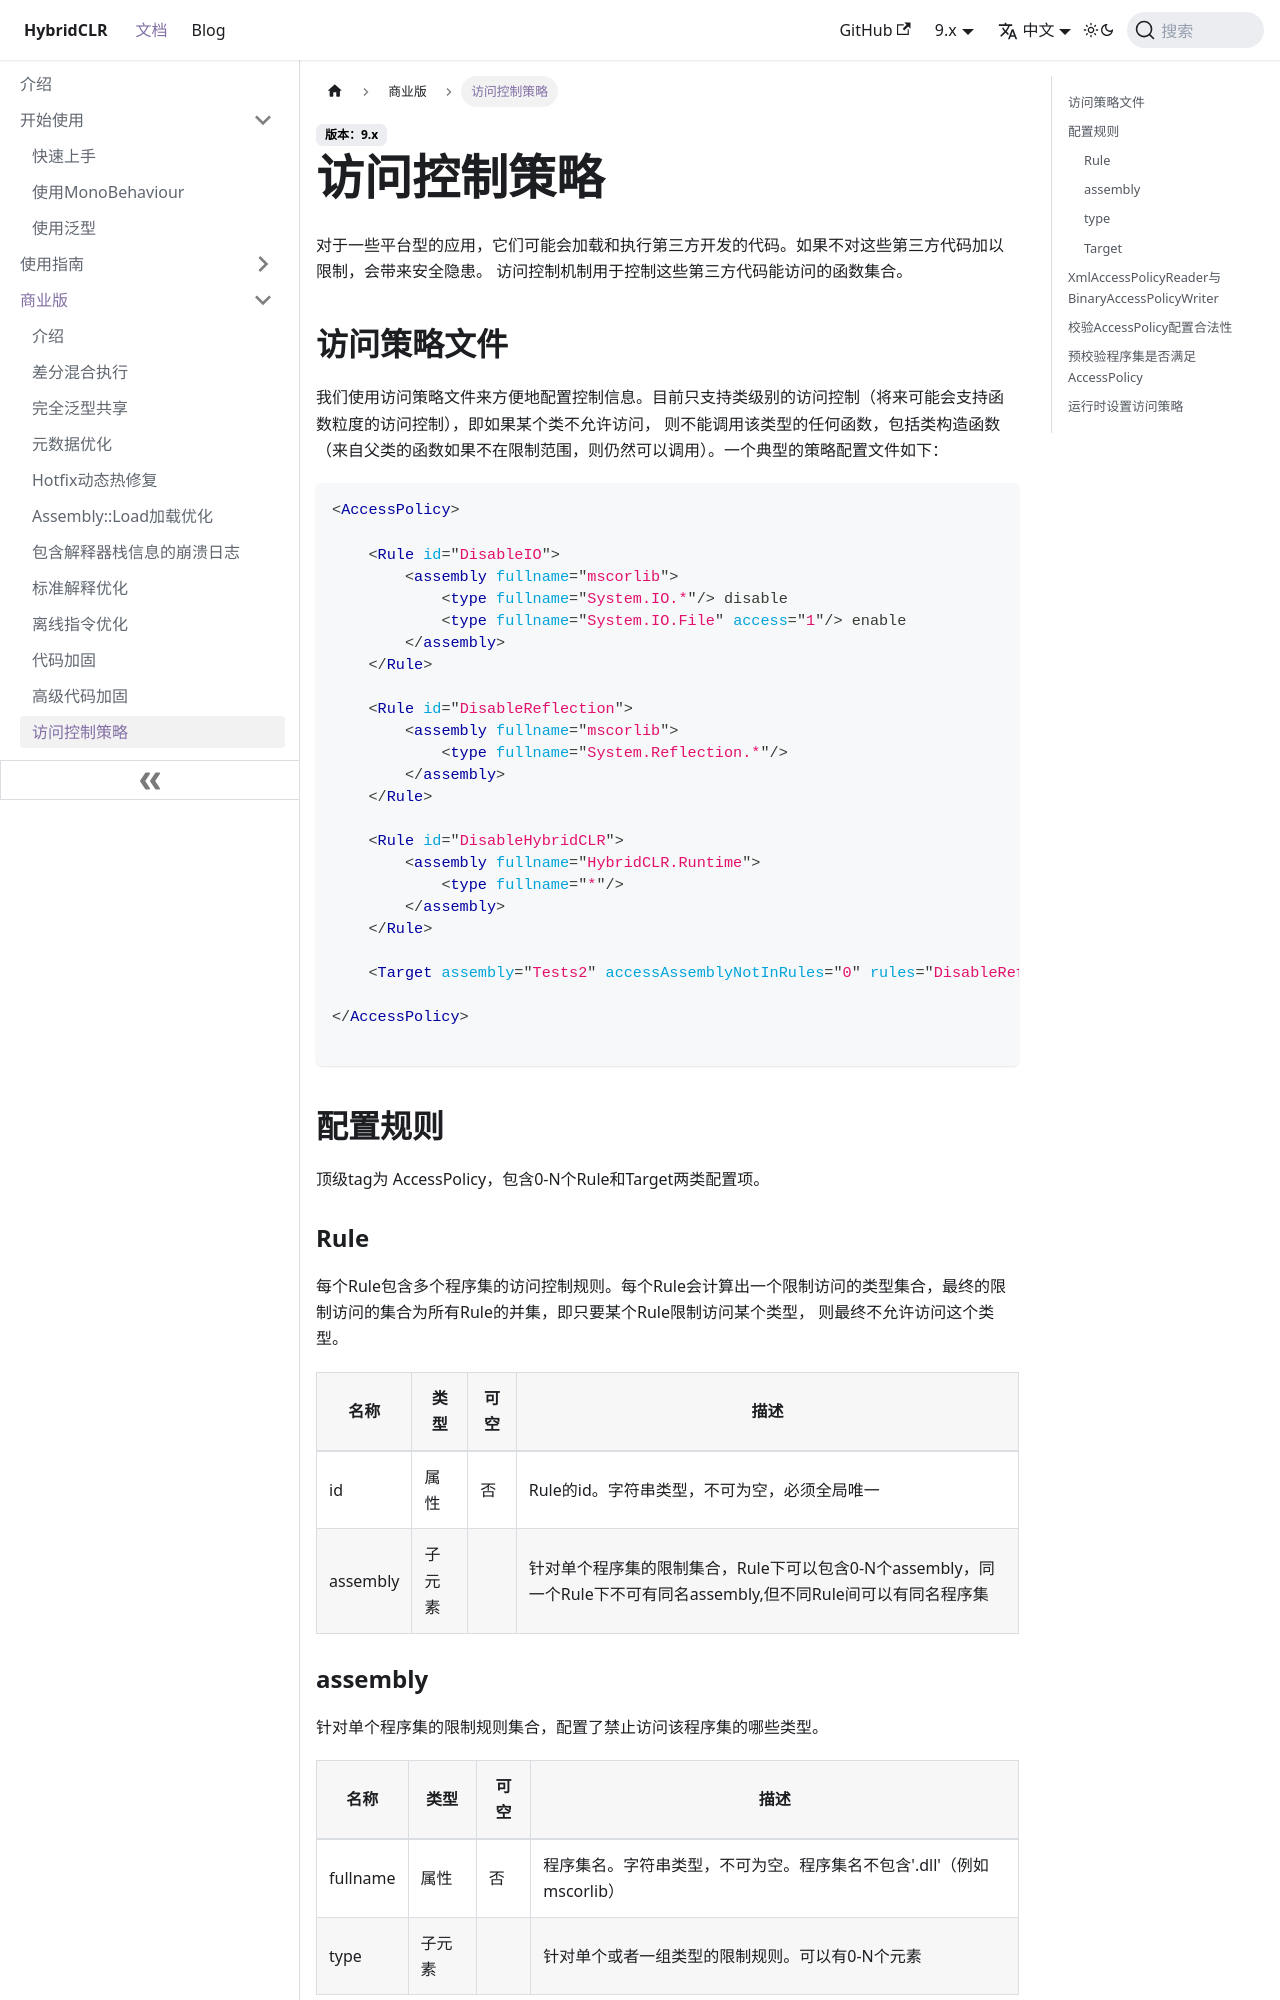

repository: focus-creative-games/hybridclr-doc · page: docs/business/accesspolicy.html · generator: docusaurus

---
title: '访问控制策略'
description: '对于一些平台型的应用，它们可能会加载和执行第三方开发的代码。如果不对这些第三方代码加以限制，会带来安全隐患。 访问控制机制用于控制这些第三方代码能访问的函数集合。'
slug: /business/accesspolicy
---

# 访问控制策略

对于一些平台型的应用，它们可能会加载和执行第三方开发的代码。如果不对这些第三方代码加以限制，会带来安全隐患。
访问控制机制用于控制这些第三方代码能访问的函数集合。

## 访问策略文件

我们使用访问策略文件来方便地配置控制信息。目前只支持类级别的访问控制（将来可能会支持函数粒度的访问控制），即如果某个类不允许访问，
则不能调用该类型的任何函数，包括类构造函数（来自父类的函数如果不在限制范围，则仍然可以调用）。一个典型的策略配置文件如下：


```xml
<AccessPolicy>

	<Rule id="DisableIO">
		<assembly fullname="mscorlib">
			<type fullname="System.IO.*"/> disable
			<type fullname="System.IO.File" access="1"/> enable
		</assembly>
	</Rule>

	<Rule id="DisableReflection">
		<assembly fullname="mscorlib">
			<type fullname="System.Reflection.*"/>
		</assembly>
	</Rule>

	<Rule id="DisableHybridCLR">
		<assembly fullname="HybridCLR.Runtime">
			<type fullname="*"/>
		</assembly>
	</Rule>

	<Target assembly="Tests2" accessAssemblyNotInRules="0" rules="DisableReflection,DisableIO,DisableHybridCLR"/>

</AccessPolicy>

```


## 配置规则

顶级tag为 AccessPolicy，包含0-N个Rule和Target两类配置项。

### Rule

每个Rule包含多个程序集的访问控制规则。每个Rule会计算出一个限制访问的类型集合，最终的限制访问的集合为所有Rule的并集，即只要某个Rule限制访问某个类型，
则最终不允许访问这个类型。

|名称|类型|可空|描述|
|-|-|-|-|
|id|属性|否|Rule的id。字符串类型，不可为空，必须全局唯一|
|assembly|子元素||针对单个程序集的限制集合，Rule下可以包含0-N个assembly，同一个Rule下不可有同名assembly,但不同Rule间可以有同名程序集|
